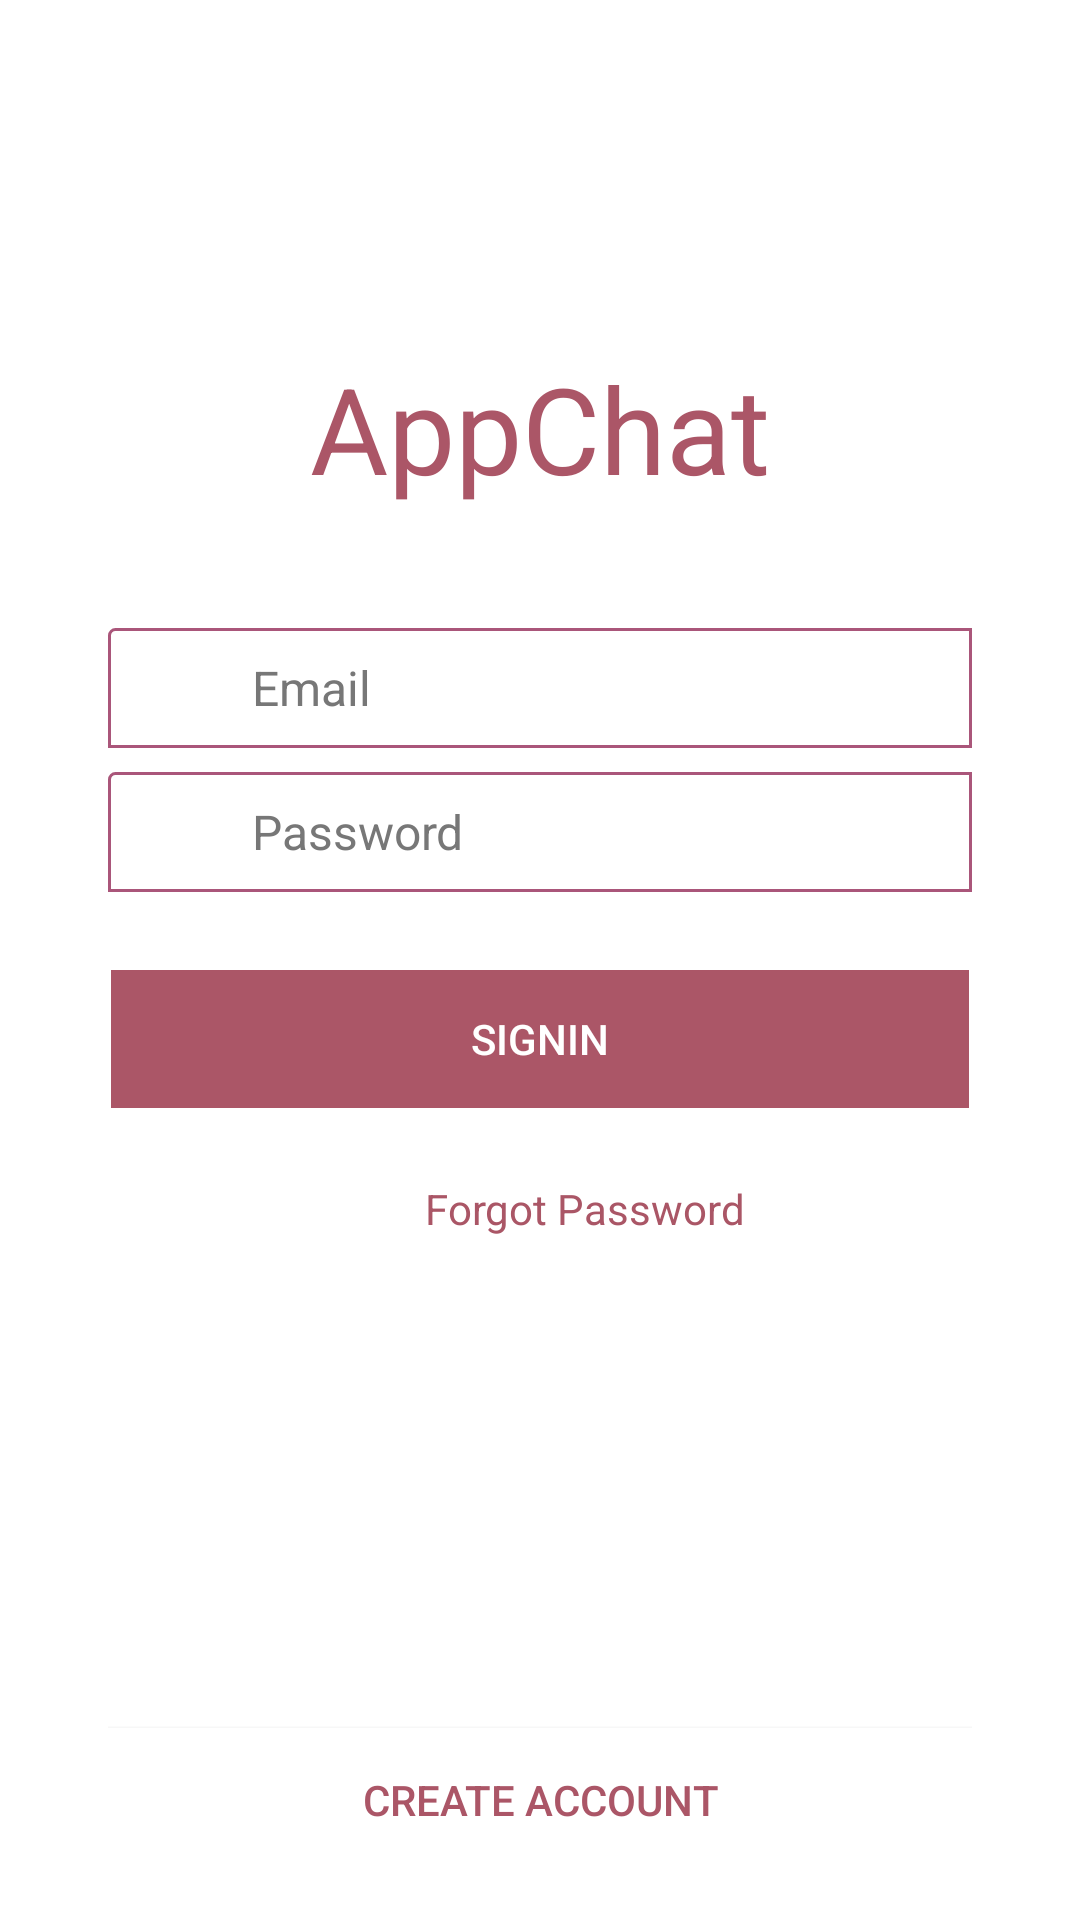

Produce the Android XML layout that renders to this screen, including the resource entries it uses.
<!-- AndroidManifest.xml: application theme AppTheme -->
<!-- res/layout/activity_login.xml -->
<?xml version="1.0" encoding="utf-8"?>
<LinearLayout xmlns:android="http://schemas.android.com/apk/res/android"
    android:layout_width="match_parent"
    android:layout_height="match_parent"
    android:background="#fff"
    android:orientation="vertical"
    android:paddingBottom="@dimen/activity_vertical_margin"
    android:paddingLeft="@dimen/activity_horizontal_margin"
    android:paddingRight="@dimen/activity_horizontal_margin"
    android:paddingTop="@dimen/activity_vertical_margin">

    <LinearLayout
        android:layout_width="wrap_content"
        android:layout_height="wrap_content"
        android:layout_below="@+id/linearLayout6"
        android:layout_gravity="center"
        android:layout_marginBottom="40dp"
        android:layout_marginTop="100dp"
        android:gravity="center">

        <TextView
            android:id="@+id/image"
            android:layout_width="match_parent"
            android:layout_height="wrap_content"
            android:layout_gravity="center"
            android:gravity="center"
            android:text="@string/app_name"
            android:textColor="@color/menu_color"
            android:textSize="40dp"/>
    </LinearLayout>

    <LinearLayout
        android:paddingLeft="20dp"
        android:paddingRight="20dp"
        android:layout_width="match_parent"
        android:layout_height="wrap_content"
        android:orientation="vertical">

        <LinearLayout
            android:layout_width="match_parent"
            android:layout_height="wrap_content"
            android:layout_below="@+id/linearLayout"
            android:background="@drawable/btn_border_input_number_phone"
            android:layout_marginBottom="8dp"
            android:orientation="horizontal"
            android:gravity="center">

            <ImageView
                android:id="@+id/image1"
                android:layout_width="40dp"
                android:layout_height="40dp"
                android:layout_marginRight="8dp"
                android:src="@drawable/psd_cut_x96_v2_03" />

            <EditText
                android:id="@+id/edt_login_user_name"
                android:layout_width="match_parent"
                android:layout_height="wrap_content"
                android:ems="13"
                android:hint="@string/login_email"
                android:lines="1"
                android:background="@null"
                android:textColor="@color/brown_dark"
                android:textColorHint="@color/brown_dark"
                android:textCursorDrawable="@null"
                android:textSize="16sp" />

        </LinearLayout>

        <LinearLayout
            android:id="@+id/linearLayout2"
            android:layout_width="match_parent"
            android:layout_height="wrap_content"
            android:layout_below="@+id/linearLayout1"
            android:background="@drawable/btn_border_input_number_phone"
            android:layout_marginBottom="5dp"
            android:orientation="horizontal"
            android:gravity="center">

            <ImageView
                android:layout_width="40dp"
                android:layout_height="40dp"
                android:layout_marginRight="8dp"
                android:src="@drawable/psd_cut_x96_v2_02" />

            <EditText
                android:id="@+id/edt_login_password"
                android:layout_width="match_parent"
                android:layout_height="wrap_content"
                android:ems="13"
                android:hint="@string/login_password"
                android:background="@null"
                android:inputType="textPassword"
                android:lines="1"
                android:textColor="@color/brown_dark"
                android:textColorHint="@color/brown_dark"
                android:textCursorDrawable="@null"
                android:textSize="16sp" />

        </LinearLayout>
    </LinearLayout>

    <LinearLayout
        android:layout_marginTop="20dp"
        android:paddingLeft="20dp"
        android:paddingRight="20dp"
        android:layout_width="match_parent"
        android:layout_height="wrap_content"
        android:orientation="vertical">

        <LinearLayout
            android:id="@+id/ll_error_login"
            android:layout_width="match_parent"
            android:layout_height="45dp"
            android:layout_below="@+id/linearLayout2"
            android:orientation="horizontal"
            android:paddingLeft="30dp"
            android:paddingRight="30dp"
            android:visibility="gone">

            <EditText
                android:id="@+id/tv_error_msg_login"
                android:layout_width="match_parent"
                android:layout_height="match_parent"
                android:layout_marginBottom="10dp"
                android:background="@android:color/transparent"
                android:ems="13"
                android:focusable="false"
                android:gravity="center"
                android:lines="2"
                android:textColor="@color/red_color"
                android:textSize="13dp" />
        </LinearLayout>

        <LinearLayout
            android:id="@+id/linearLayout3"
            android:layout_width="match_parent"
            android:layout_height="wrap_content"
            android:orientation="vertical"
            android:background="@drawable/btn_border_input_number_phone">

            <Button
                android:id="@+id/btn_login_signin"
                android:layout_width="match_parent"
                android:layout_height="wrap_content"
                android:background="@drawable/btn_bord"
                android:text="@string/login_signin"
                android:textColor="@android:color/white" />

        </LinearLayout>
    </LinearLayout>

    <LinearLayout
        android:layout_marginTop="20dp"
        android:id="@+id/linearLayout4"
        android:layout_width="match_parent"
        android:layout_height="wrap_content"
        android:layout_below="@+id/linearLayout3"
        android:gravity="center"
        android:orientation="horizontal">

        <ImageView
            android:layout_width="30dp"
            android:layout_height="25dp"
            android:paddingLeft="10dp"
            android:src="@drawable/psd_cut_x96_04" />

        <TextView
            android:layout_width="wrap_content"
            android:layout_height="wrap_content"
            android:text="@string/login_forgot_password"
            android:textColor="#aa5666" />
    </LinearLayout>

    <LinearLayout
        android:gravity="bottom"
        android:paddingLeft="20dp"
        android:paddingRight="20dp"
        android:layout_width="match_parent"
        android:layout_height="match_parent">

        <Button
            android:id="@+id/btn_login_signup"
            android:layout_width="match_parent"
            android:layout_height="wrap_content"
            android:layout_below="@+id/button"
            android:background="@drawable/btn_signup"
            android:text="@string/login_create_account"
            android:textColor="@color/menu_color" />
    </LinearLayout>

</LinearLayout>
<!-- resources referenced by this layout -->
<resources>
  <color name="brown_dark">#777777</color>
  <color name="menu_color">#AB5667</color>
  <color name="red_color">#ff0000</color>
  <dimen name="activity_horizontal_margin">16dp</dimen>
  <dimen name="activity_vertical_margin">16dp</dimen>
  <!-- drawable btn_bord (drawable) -->
  <?xml version="1.0" encoding="utf-8"?>
  <selector xmlns:android="http://schemas.android.com/apk/res/android">
      <item android:state_focused="true">
          <shape>
              <solid android:color="@color/brown_dark"/>
              <stroke android:color="@color/white_color" android:width="1dp"/>
          </shape>
      </item>
  
      <item>
          <shape>
              <solid android:color="@color/menu_color"/>
              <stroke android:width="1dp" android:color="@color/white_color"/>
          </shape>
      </item>
  
  </selector>
  <!-- drawable btn_border_input_number_phone (drawable) -->
  <?xml version="1.0" encoding="utf-8"?>
  <selector xmlns:android="http://schemas.android.com/apk/res/android">
  
      <item>
          <shape xmlns:android="http://schemas.android.com/apk/res/android"
              android:shape="rectangle">
              <corners
                  android:radius="2dp"
                  android:topRightRadius="0dp"
                  android:bottomRightRadius="0dp"
                  android:bottomLeftRadius="0dp" />
              <stroke
                  android:width="1dp"
                  android:color="#aa567a" />
          </shape>
      </item>
  
  </selector>
  <!-- drawable btn_signup (drawable) -->
  <?xml version="1.0" encoding="utf-8"?>
  <selector xmlns:android="http://schemas.android.com/apk/res/android">
  
      <item>
          <shape>
              <corners android:radius="0dp" />
  
              <solid android:color="#fff" />
  
  
          </shape>
      </item>
  
  </selector>
  <string name="app_name">AppChat</string>
  <string name="login_create_account">Create Account</string>
  <string name="login_email">Email</string>
  <string name="login_forgot_password">Forgot Password</string>
  <string name="login_password">Password</string>
  <string name="login_signin">SignIn</string>
  <style name="AppTheme" parent="Theme.AppCompat.Light.DarkActionBar">
          
          <item name="colorPrimary">@color/colorPrimary</item>
          <item name="colorPrimaryDark">@color/colorPrimaryDark</item>
          <item name="colorAccent">@color/colorAccent</item>
      </style>
  <color name="white_color">#ffffff</color>
  <color name="colorPrimary">@color/menu_color</color>
  <color name="colorPrimaryDark">@color/menu_color</color>
  <color name="colorAccent">#727272</color>
</resources>
